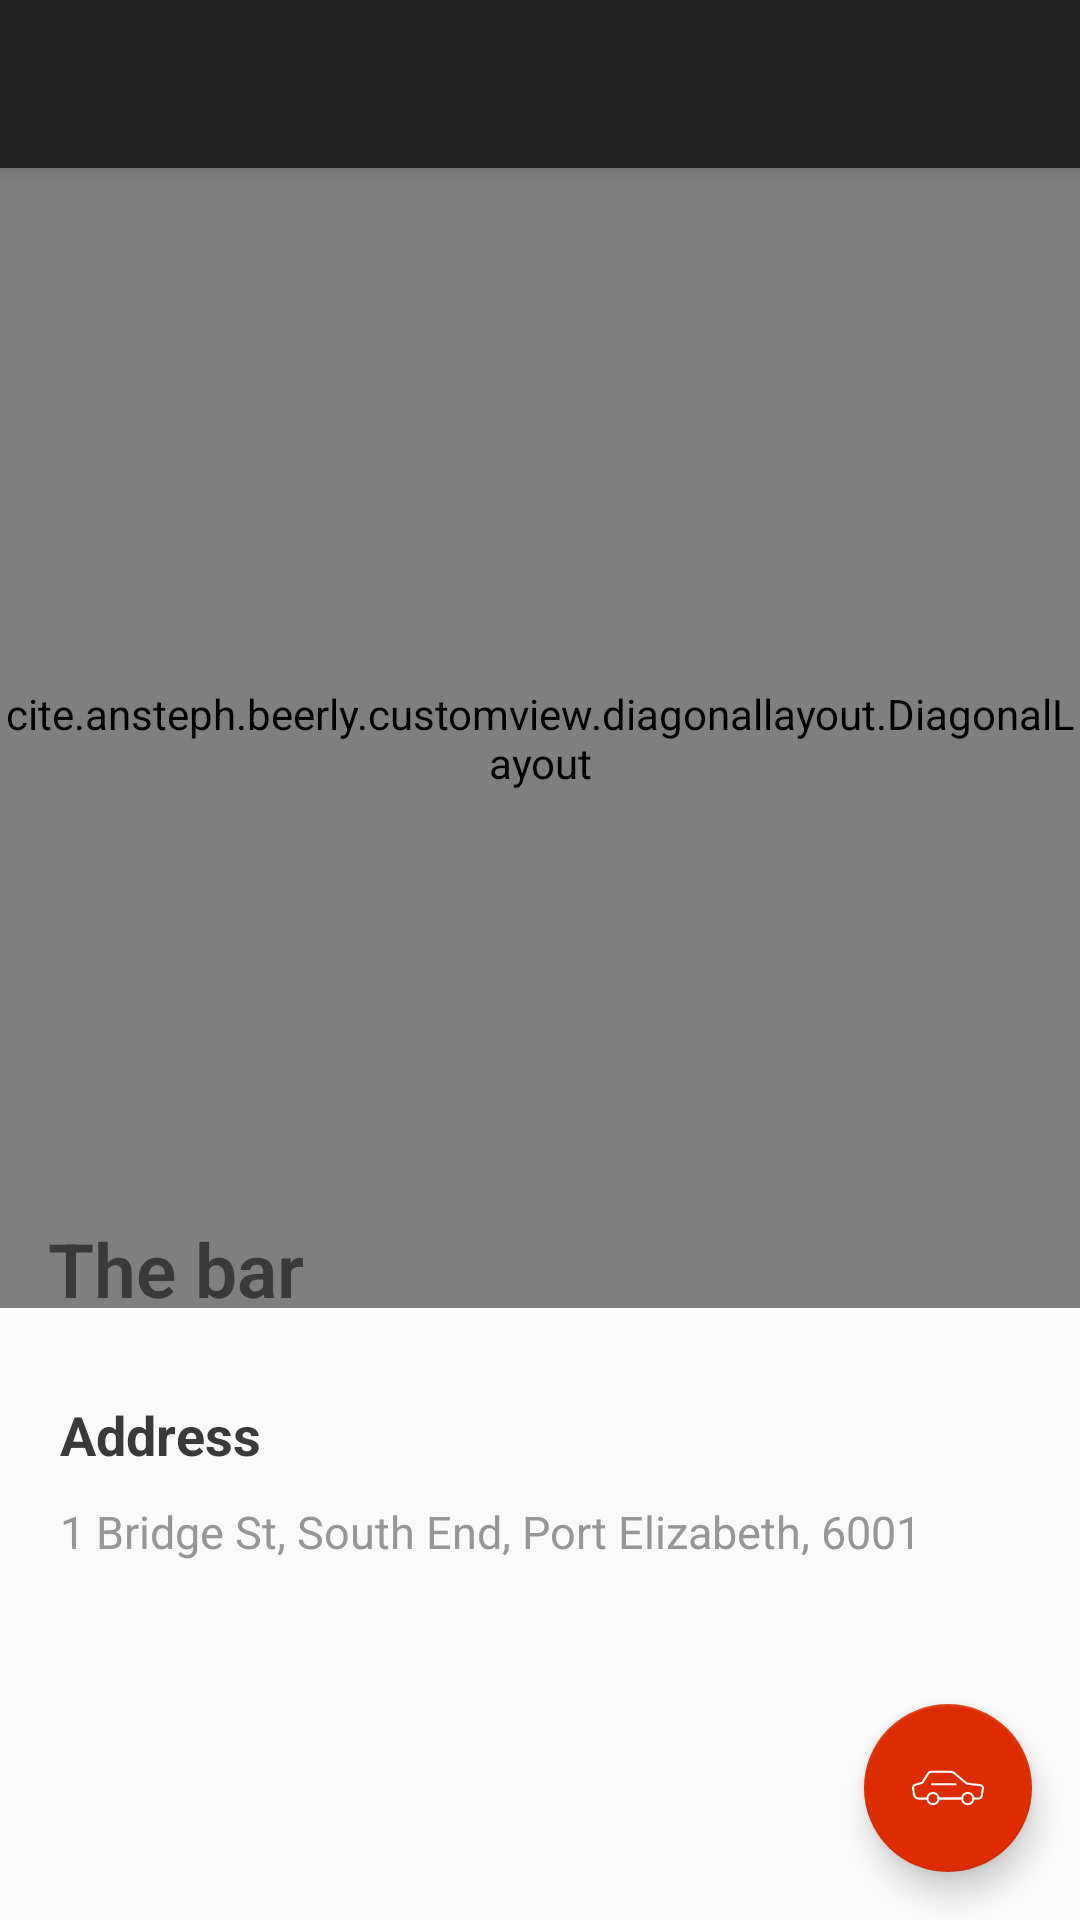

Layout XML and referenced resources for this Android screen:
<!-- AndroidManifest.xml: application theme AppTheme.NoActionBar -->
<!-- res/layout/activity_profile.xml -->
<?xml version="1.0" encoding="utf-8"?>
<android.support.design.widget.CoordinatorLayout xmlns:android="http://schemas.android.com/apk/res/android"
    xmlns:app="http://schemas.android.com/apk/res-auto"
    xmlns:tools="http://schemas.android.com/tools"
    android:layout_width="match_parent"
    android:layout_height="match_parent"
    tools:context="cite.ansteph.beerly.view.beerlylover.Profile">

    <android.support.design.widget.AppBarLayout
        android:layout_width="match_parent"
        android:layout_height="wrap_content"
        android:theme="@style/AppTheme.AppBarOverlay">

        <android.support.v7.widget.Toolbar
            android:id="@+id/toolbar"
            android:layout_width="match_parent"
            android:layout_height="?attr/actionBarSize"
            android:background="?attr/colorPrimary"
            app:popupTheme="@style/AppTheme.PopupOverlay" />

    </android.support.design.widget.AppBarLayout>

    <include layout="@layout/content_profile" />

    <android.support.design.widget.FloatingActionButton
        android:id="@+id/fab"
        android:layout_width="wrap_content"
        android:layout_height="wrap_content"
        android:layout_gravity="bottom|end"
        android:layout_margin="@dimen/fab_margin"
        app:srcCompat="@drawable/ic_car" />

</android.support.design.widget.CoordinatorLayout>
<!-- res/layout/content_profile.xml (included above) -->
<?xml version="1.0" encoding="utf-8"?>
<ScrollView xmlns:android="http://schemas.android.com/apk/res/android"
    xmlns:app="http://schemas.android.com/apk/res-auto"
    xmlns:tools="http://schemas.android.com/tools"
    android:layout_width="match_parent"
    android:layout_height="match_parent"
    android:background="#fafafa"
    app:layout_behavior="@string/appbar_scrolling_view_behavior"
    tools:context="cite.ansteph.beerly.view.beerlylover.Profile"
    android:orientation="vertical"
    tools:showIn="@layout/activity_profile">

    <RelativeLayout
        android:id="@+id/activity_main"
        android:orientation="vertical"
        android:layout_width="match_parent"
        android:layout_height="wrap_content">

        <cite.ansteph.beerly.customview.diagonallayout.DiagonalLayout
            android:id="@+id/diagonalLayout"
            android:layout_width="match_parent"
            android:layout_height="380dp"
            android:layout_alignParentLeft="true"
            android:layout_alignParentStart="true"
            android:layout_alignParentTop="true"

            android:elevation="0dp"
            app:diagonal_angle="8"
            app:diagonal_direction="right"
            app:diagonal_position="bottom"
            >


            <com.flaviofaria.kenburnsview.KenBurnsView
                android:id="@+id/mainPicture"
                android:layout_width="match_parent"
                android:layout_height="match_parent"
                android:scaleType="centerCrop"
                android:src="@drawable/bridge_brewery"
                />

            <FrameLayout
                android:layout_width="match_parent"
                android:layout_height="match_parent"
                >

                <ImageView
                    android:visibility="gone"
                    android:layout_width="match_parent"
                    android:layout_height="wrap_content"
                    android:layout_gravity="center_horizontal|bottom"
                    android:layout_marginBottom="30dp"
                    android:adjustViewBounds="true"
                    android:src="@drawable/bridge_brewery"
                    />

            </FrameLayout>


        </cite.ansteph.beerly.customview.diagonallayout.DiagonalLayout>
        <TextView
            android:layout_width="wrap_content"
            android:layout_height="wrap_content"
            android:layout_marginLeft="16dp"
            android:layout_marginTop="350dp"
            android:layout_marginBottom="10dp"
            android:layout_gravity="bottom"
            android:fontFamily="sans-serif-light"
            android:elevation="24dp"
            android:text="The bar"
            android:textColor="#3A3A3A"
            android:id="@+id/txtestName"
            android:textSize="25sp"
            android:textStyle="bold"
            />
        <LinearLayout
            android:layout_width="match_parent"
            android:layout_height="wrap_content"
            android:layout_below="@+id/diagonalLayout"
            android:layout_marginTop="10dp"
            android:orientation="vertical"
            android:padding="20dp"
            >



            <TextView
                android:visibility="gone"
                android:layout_width="wrap_content"
                android:layout_height="wrap_content"
                android:layout_marginBottom="18dp"
                android:fontFamily="sans-serif"
                android:text="@string/arclayout_description"
                android:textColor="#979696"
                android:textSize="15sp"
                />

            <TextView
                android:layout_width="wrap_content"
                android:layout_height="wrap_content"
                android:layout_marginBottom="10dp"
                android:fontFamily="sans-serif"
                android:text="Address"
                android:textColor="#3A3A3A"
                android:textSize="18sp"
                android:textStyle="bold"
                />

            <TextView
                android:layout_width="wrap_content"
                android:layout_height="wrap_content"
                android:layout_marginBottom="18dp"
                android:fontFamily="sans-serif"
                android:id="@+id/txtaddress"
                android:text="1 Bridge St, South End, Port Elizabeth, 6001"
                android:textColor="#979696"
                android:textSize="15sp"
                />


            <TextView
                android:visibility="gone"
                android:layout_width="wrap_content"
                android:layout_height="wrap_content"
                android:layout_marginBottom="10dp"
                android:fontFamily="sans-serif"
                android:text="Speciality"
                android:textColor="#3A3A3A"
                android:textSize="18sp"
                android:textStyle="bold"
                />

            <TextView
                android:visibility="gone"
                android:layout_width="wrap_content"
                android:layout_height="wrap_content"
                android:layout_marginBottom="18dp"
                android:fontFamily="sans-serif"
                android:text="Craft Beers"
                android:id="@+id/txtspeciality"
                android:textColor="#979696"
                android:textSize="15sp"/>
        </LinearLayout>


    </RelativeLayout>

</ScrollView>
<!-- resources referenced by this layout -->
<resources>
  <dimen name="fab_margin">16dp</dimen>
  <!-- drawable bridge_brewery: jpg bitmap (drawable, 125637 bytes) -->
  <!-- drawable ic_car: vector/xml drawable (drawable, 2112 chars, omitted) -->
  <string name="arclayout_description">After the formation of the Galactic Empire, the Rebel Alliance recruits Jyn Erso (Felicity Jones) to work with a team including Cassian Andor (Diego Luna) to steal the design schematics of the Empire\'s new superweapon, the Death Star.</string>
  <style name="AppTheme.AppBarOverlay" parent="ThemeOverlay.AppCompat.Dark.ActionBar" />
  <style name="AppTheme.PopupOverlay" parent="ThemeOverlay.AppCompat.Light" />
  <style name="AppTheme.NoActionBar">
          <item name="windowActionBar">false</item>
          <item name="windowNoTitle">true</item>
      </style>
</resources>
